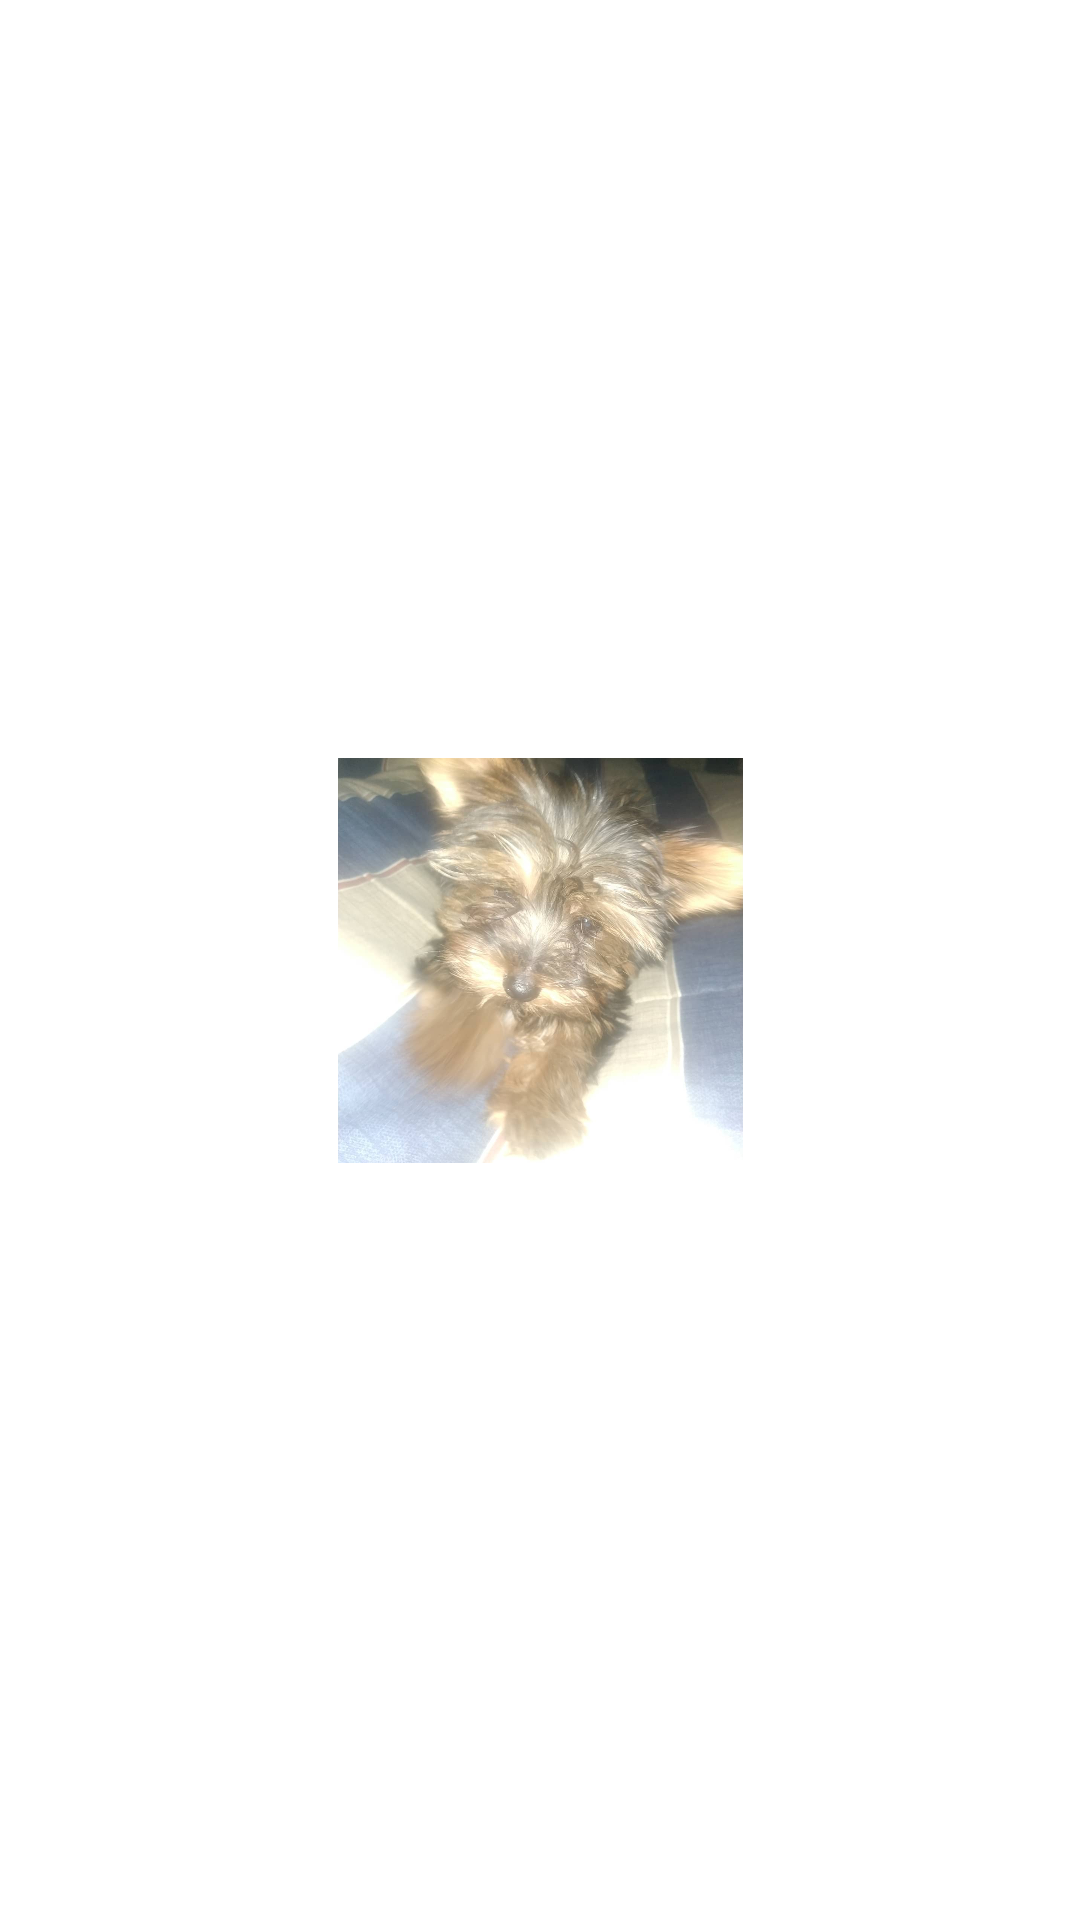

Write the Android layout XML for this screen, with the resource values it uses.
<!-- AndroidManifest.xml: application theme Theme.Notes -->
<!-- res/layout/grid_item.xml -->
<?xml version="1.0" encoding="utf-8"?>
<androidx.constraintlayout.widget.ConstraintLayout xmlns:android="http://schemas.android.com/apk/res/android"
    xmlns:app="http://schemas.android.com/apk/res-auto"
    xmlns:tools="http://schemas.android.com/tools"
    android:layout_width="match_parent"
    android:layout_height="match_parent">

    <ImageView
        android:id="@+id/imageView"
        android:layout_width="135dp"
        android:layout_height="135dp"
        app:layout_constraintBottom_toBottomOf="parent"
        app:layout_constraintEnd_toEndOf="parent"
        app:layout_constraintHorizontal_bias="0.5"
        app:layout_constraintStart_toStartOf="parent"
        app:layout_constraintTop_toTopOf="parent"
        app:srcCompat="@mipmap/kenai" />

</androidx.constraintlayout.widget.ConstraintLayout>
<!-- resources referenced by this layout -->
<resources>
  <!-- mipmap kenai: jpg bitmap (mipmap-xxhdpi, 68893 bytes) -->
  <style name="Theme.Notes" parent="Theme.MaterialComponents.DayNight.DarkActionBar">
          
          <item name="colorPrimary">@color/marino</item>
          <item name="colorPrimaryVariant">@color/purple_700</item>
          <item name="colorOnPrimary">@color/white</item>
          
          <item name="colorSecondary">@color/teal_200</item>
          <item name="colorSecondaryVariant">@color/teal_700</item>
          <item name="colorOnSecondary">@color/black</item>
          
          <item name="android:statusBarColor" tools:targetApi="l">?attr/colorPrimaryVariant</item>
          
      </style>
  <color name="marino">#252440</color>
  <color name="purple_700">#FF3700B3</color>
  <color name="white">#FFFFFFFF</color>
  <color name="teal_200">#FF03DAC5</color>
  <color name="teal_700">#FF018786</color>
  <color name="black">#FF000000</color>
</resources>
